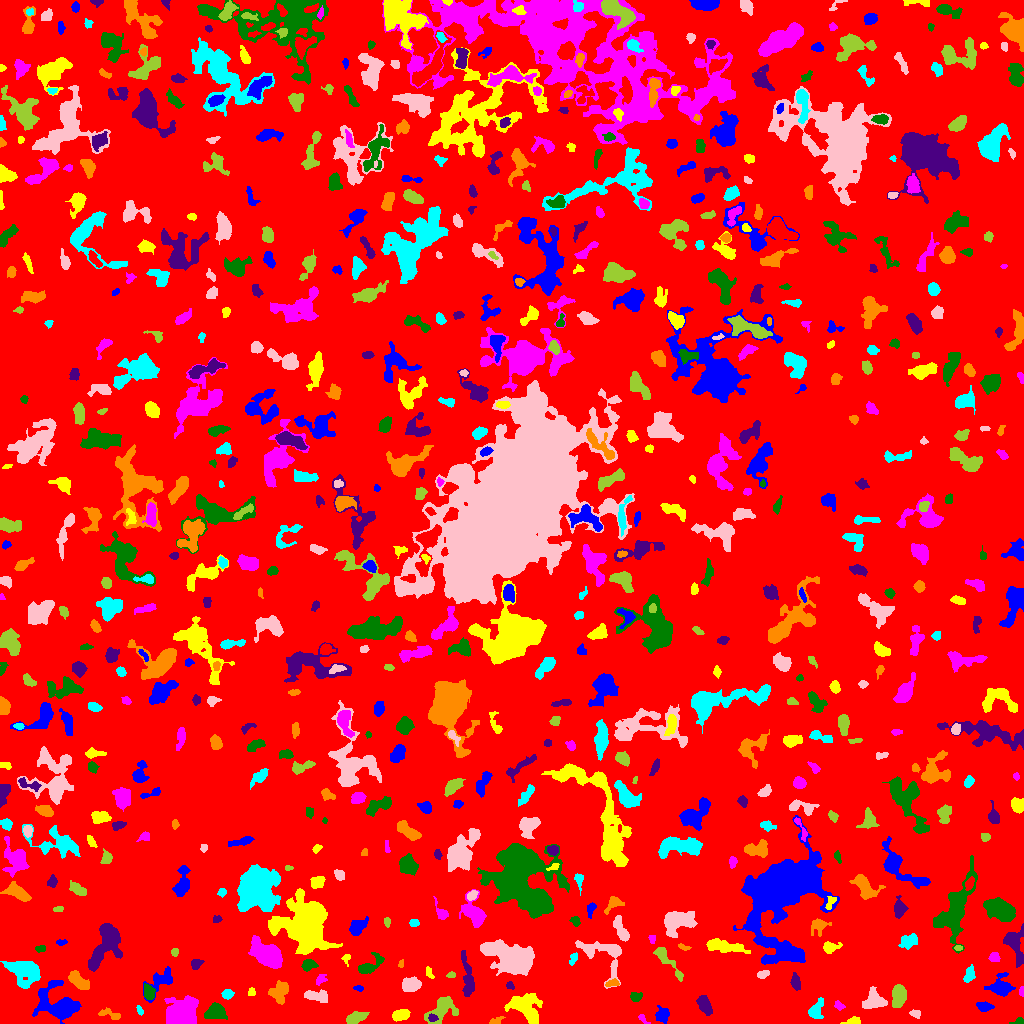

The table this chart was drawn from, first rows:
ID, X, Y, A, B, theta, total_flux, mu_max, mu_median, mu_mean, R_fwhm, R_e, R10, R90, x_start, x_end, y_start, y_end, area, greylevel
0, 502.9, 523.2, 304.8, 287.9, -1.057, 1131828, 12.0, 1.0, 1.426, 43.62, 221.8, 81.76, 370.7, 0, 1023, 0, 1023, 793526, 1.426
1, 662.4, 7.844, 3.795, 3.436, 1.566, 334.0, 4.0, 2.0, 1.815, 5.809, 4.107, 1.596, 6.531, 655, 669, 0, 18, 184, 5.815
2, 852.8, 2.224, 4.478, 1.771, 0.1553, 281.0, 5.0, 3.0, 2.755, 4.406, 3.385, 1.262, 5.015, 840, 860, 0, 7, 102, 6.755
3, 642.4, 5.018, 3.154, 1.348, -0.7637, 109.0, 5.0, 1.0, 1.73, 1.954, 2.185, 0.7979, 3.868, 638, 650, 0, 9, 63, 5.73
4, 1020, 1.667, 1.905, 1.535, 0.0, 90.0, 4.0, 1.0, 1.385, 3.09, 2.034, 0.7979, 3.09, 1009, 1023, 0, 6, 65, 5.385
5, 432.2, 5.422, 2.202, 1.788, -0.4493, 128.0, 4.0, 2.0, 1.882, 3.385, 2.459, 0.9772, 3.989, 428, 438, 2, 10, 68, 9.882
6, 495.6, 2.445, 3.673, 1.668, 0.3527, 128.0, 3.0, 1.0, 1.58, 3.385, 2.821, 1.128, 4.618, 489, 505, 0, 7, 81, 5.58
7, 815.9, 13.75, 5.368, 2.859, 1.074, 821.0, 8.0, 3.0, 3.766, 5.781, 4.478, 1.784, 7.181, 808, 823, 5, 26, 218, 6.766
8, 915.1, 9.669, 2.875, 1.807, -0.3575, 175.0, 4.0, 2.5, 2.188, 4.222, 2.877, 1.128, 4.184, 909, 920, 5, 14, 80, 6.188
9, 355, 5.288, 4.977, 2.442, 0.3514, 893.0, 9.0, 4.0, 4.252, 5.528, 4.406, 1.784, 6.864, 346, 369, 0, 12, 210, 7.252
10, 949.5, 29.95, 7.507, 2.009, 1.449, 475.0, 5.0, 1.5, 1.759, 5.046, 4.478, 1.693, 7.247, 944, 956, 9, 42, 270, 5.759
11, 983.7, 16.93, 3.57, 1.886, -0.1008, 225.0, 5.0, 1.0, 1.63, 3.241, 3.141, 1.262, 5.14, 976, 994, 12, 22, 138, 5.63
12, 399.8, 8.293, 3.846, 2.282, 0.168, 526.0, 9.0, 3.0, 2.906, 3.827, 3.656, 1.382, 5.89, 392, 410, 2, 14, 181, 6.906
13, 838.7, 17.91, 2.625, 1.872, -0.4958, 137.0, 4.0, 2.0, 1.803, 3.785, 2.646, 0.9772, 4.184, 834, 845, 13, 23, 76, 5.803
14, 215.8, 12.07, 4.831, 3.772, 0.08638, 941.0, 8.0, 3.0, 3.256, 6.155, 5.078, 2.034, 8.215, 204, 227, 4, 21, 289, 6.256
15, 703.7, 19.96, 4.275, 2.465, -1.115, 597.0, 9.0, 2.0, 2.653, 3.949, 3.909, 1.493, 6.531, 696, 712, 8, 28, 225, 6.653
16, 111.5, 8.775, 5.411, 1.99, -0.2945, 244.0, 6.0, 2.0, 1.706, 2.877, 3.241, 1.128, 5.382, 98, 120, 4, 16, 143, 5.706
17, 139.8, 12.47, 2.247, 1.308, -1.133, 99.0, 4.0, 2.0, 1.8, 3.038, 2.111, 0.7979, 3.523, 136, 143, 8, 18, 55, 6.8
18, 873.2, 22.1, 4.552, 3.89, 0.3233, 956.0, 9.0, 3.0, 2.897, 5.232, 4.918, 1.871, 7.899, 862, 887, 15, 37, 330, 6.897
19, 441.6, 15.12, 8.741, 4.94, 0.7943, 1481, 10.0, 3.0, 3.343, 5.836, 6.206, 2.257, 10.26, 424, 458, 0, 27, 443, 6.343
20, 732.6, 35.31, 7.615, 3.8, 1.169, 1403, 11.0, 3.0, 3.456, 4.442, 6.077, 2.185, 9.95, 721, 743, 17, 47, 406, 6.456
21, 58.31, 17.99, 10.9, 7.396, -0.4748, 3595, 12.0, 3.0, 4.095, 8.538, 8.215, 3.241, 14.13, 32, 81, 0, 43, 878, 7.095
22, 526.2, 15.49, 9.088, 6.283, -0.6683, 1989, 8.0, 3.0, 3.113, 8.368, 7.653, 2.877, 12.39, 504, 542, 0, 30, 639, 6.113
23, 182.2, 10.52, 7.741, 7.061, -0.03246, 3311, 11.0, 4.0, 4.149, 7.878, 8.649, 3.192, 13.73, 164, 198, 0, 28, 798, 7.149
24, 634.8, 26.97, 2.642, 2.095, -0.0003648, 230.0, 6.0, 2.0, 2.19, 3.432, 2.646, 0.9772, 4.478, 630, 642, 22, 31, 105, 6.19
25, 467.4, 44.39, 12.31, 2.599, -1.454, 1230, 10.0, 3.0, 3.445, 5.202, 5.997, 2.185, 9.525, 461, 474, 27, 73, 357, 6.445
26, 280.7, 31.87, 5.432, 4.149, 0.8214, 571.0, 6.0, 1.0, 1.86, 5.323, 4.37, 1.693, 7.548, 268, 288, 19, 43, 307, 5.86
27, 227.6, 29.06, 2.768, 2.164, 0.1094, 339.0, 6.0, 3.0, 3.26, 4.184, 3.09, 1.262, 4.983, 221, 234, 24, 34, 104, 6.26
28, 317.1, 27.21, 6.239, 2.319, -0.1549, 557.0, 5.0, 2.0, 2.391, 5.698, 4.478, 1.871, 7.047, 304, 327, 21, 34, 233, 6.391
29, 898.6, 27.98, 5.711, 3.007, 1.487, 1283, 10.0, 4.0, 4.32, 6.457, 5.293, 2.034, 8.273, 892, 906, 16, 39, 297, 8.32
30, 114.4, 35.93, 2.486, 2.043, -1.275, 134.0, 4.0, 2.0, 2.094, 3.656, 2.459, 0.9772, 3.909, 111, 119, 32, 46, 64, 5.094
31, 359, 35.13, 2.206, 1.256, -0.2257, 54.0, 2.0, 1.0, 1.0, 3.523, 2.034, 0.7979, 3.241, 353, 363, 32, 38, 54, 5.0
32, 251.5, 30.69, 2.073, 1.714, 0.07461, 93.0, 3.0, 1.0, 1.576, 2.985, 2.185, 0.9772, 3.523, 248, 255, 28, 36, 59, 5.576
33, 1022, 31.8, 2.116, 1.097, 1.523, 98.0, 6.0, 2.0, 2.085, 2.394, 1.784, 0.5642, 2.932, 1019, 1023, 27, 37, 47, 7.085
34, 148.4, 31.47, 3.77, 2.431, -1.293, 658.0, 9.0, 4.0, 4.191, 4.583, 3.785, 1.493, 6.024, 144, 155, 24, 40, 157, 9.191
35, 510.1, 37.83, 2.234, 1.741, -0.7411, 103.0, 3.0, 2.0, 1.776, 3.338, 2.394, 0.9772, 3.656, 506, 514, 34, 42, 58, 5.776
36, 612.6, 40.06, 3.211, 1.344, 0.1657, 100.0, 3.0, 1.0, 1.136, 3.09, 2.459, 0.9772, 3.949, 605, 619, 37, 45, 88, 7.136
37, 24.27, 51.64, 8.411, 5.944, -0.4739, 2246, 6.0, 4.0, 3.45, 11.74, 8.117, 3.432, 12.39, 0, 40, 35, 62, 651, 6.45
38, 410.3, 38.53, 4.247, 3.033, 0.1877, 1406, 17.0, 5.0, 5.692, 4.297, 4.514, 1.693, 7.356, 402, 421, 32, 47, 247, 8.692
39, 451.3, 48.69, 2.004, 1.162, 0.07438, 54.0, 3.0, 1.0, 1.038, 2.111, 1.871, 0.5642, 3.09, 446, 455, 46, 52, 52, 5.038
40, 708.9, 50.3, 2.097, 1.533, 0.4947, 83.0, 4.0, 1.0, 1.317, 2.764, 2.185, 0.7979, 3.568, 705, 715, 46, 53, 63, 5.317
41, 1001, 36.51, 5.729, 4.994, 0.09511, 1556, 10.0, 4.0, 4.408, 6.794, 5.781, 2.257, 9.305, 984, 1015, 27, 51, 353, 6.408
42, 429.1, 50.75, 3.272, 1.625, -1.162, 103.0, 3.0, 1.0, 1.411, 3.385, 2.821, 1.128, 4.184, 426, 434, 45, 57, 73, 5.411
43, 320.7, 43.65, 3.166, 1.961, 0.7858, 116.0, 3.0, 1.0, 1.247, 3.09, 2.764, 0.9772, 4.549, 316, 327, 38, 49, 93, 5.247
44, 368.2, 56.64, 6.506, 2.97, 0.6075, 437.0, 6.0, 1.0, 1.668, 4.72, 3.949, 1.596, 7.069, 358, 384, 50, 71, 262, 5.668
45, 795.6, 41.51, 3.908, 2.123, -1.391, 424.0, 6.0, 3.0, 3.05, 5.262, 3.742, 1.493, 5.698, 790, 800, 33, 51, 139, 6.05
46, 77.68, 43.09, 5.899, 2.623, -0.6828, 635.0, 7.0, 2.0, 2.396, 4.549, 4.652, 1.693, 7.399, 68, 89, 34, 53, 265, 6.396
47, 969.1, 48.44, 4.074, 2.246, 1.204, 446.0, 7.0, 3.0, 3.055, 4.297, 3.742, 1.382, 5.809, 963, 975, 41, 59, 146, 6.055
48, 763, 48.97, 3.233, 1.592, 0.2064, 136.0, 3.0, 1.0, 1.511, 3.613, 2.764, 1.128, 4.478, 757, 769, 45, 53, 90, 5.511
49, 666.4, 63.93, 12.03, 2.423, -0.8826, 754.0, 7.0, 2.0, 2.627, 4.549, 5.078, 1.871, 8.311, 653, 683, 42, 76, 287, 5.627
50, 827.7, 59.47, 2.19, 1.878, -0.08759, 135.0, 4.0, 2.0, 1.731, 3.742, 2.585, 0.9772, 4.107, 824, 833, 56, 64, 78, 5.731
51, 161.2, 43.19, 8.054, 4.353, 0.7112, 885.0, 7.0, 2.0, 2.674, 5.698, 5.382, 2.111, 8.63, 143, 172, 21, 57, 331, 5.674
52, 346.2, 66.04, 2.14, 1.442, 0.5537, 57.0, 3.0, 1.0, 0.8507, 2.034, 1.954, 0.5642, 3.338, 341, 350, 57, 69, 67, 5.851
53, 266.7, 69.79, 8.069, 4.394, -0.5093, 3565, 14.0, 4.0, 5.204, 8.575, 7.136, 2.877, 11.62, 248, 282, 55, 88, 685, 9.204
54, 308.1, 58.45, 3.22, 2.556, 0.3085, 442.0, 7.0, 3.0, 3.027, 4.406, 3.523, 1.382, 5.499, 301, 318, 52, 64, 146, 7.027
55, 196.1, 59.68, 2.851, 2.259, 0.6027, 212.0, 4.0, 2.0, 1.981, 4.583, 3.141, 1.262, 4.787, 191, 204, 54, 64, 107, 5.981
56, 401, 59.53, 2.265, 1.183, 1.462, 110.0, 4.0, 3.0, 2.619, 3.141, 2.034, 0.7979, 3.038, 398, 403, 56, 64, 42, 5.619
57, 573.2, 65.33, 3.042, 1.512, 1.11, 93.0, 3.0, 1.0, 1.107, 3.038, 2.523, 0.9772, 3.949, 569, 577, 58, 71, 84, 5.107
58, 603.9, 70.32, 13.56, 8.575, -0.5, 1700, 10.0, 2.0, 2.764, 5.202, 7.378, 2.646, 12.05, 575, 621, 35, 83, 615, 5.764
59, 174.7, 71.23, 1.772, 1.573, 1.509, 98.0, 5.0, 1.0, 1.661, 2.185, 2.111, 0.7979, 3.478, 171, 178, 67, 75, 59, 5.661
... 693 more rows
